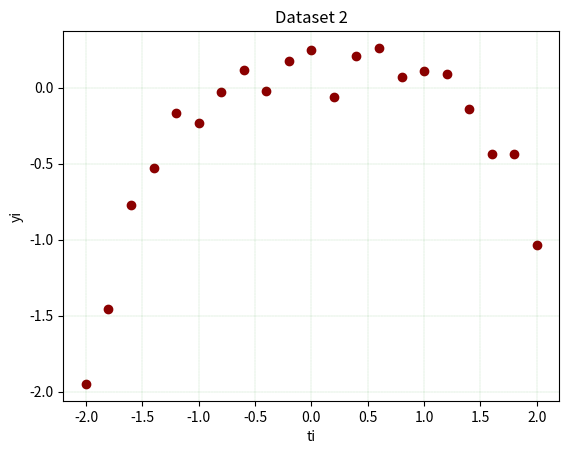

The matplotlib source for this figure:
import numpy as np
import math

ti = list(np.arange(-2,2.2,0.2))
yi = [-1.9499 ,-1.4558, -0.7719, -0.5325, -0.1693, -0.2355, -0.0295, 0.1154, -0.0216, 0.1753, 0.2485,-0.0652, 0.2044, 0.2604, 0.0669, 0.1113, 0.0886, -0.1445, -0.4356, -0.4396, -1.0387]

#-----------------------
import matplotlib.pyplot as plt
plt.scatter(ti, yi, color='darkred')
plt.xlabel('ti')
plt.ylabel('yi')
plt.title('Dataset 2', fontstyle='italic')
plt.grid(color='green', linestyle='--', linewidth=0.1)
plt.show()
#------------------------